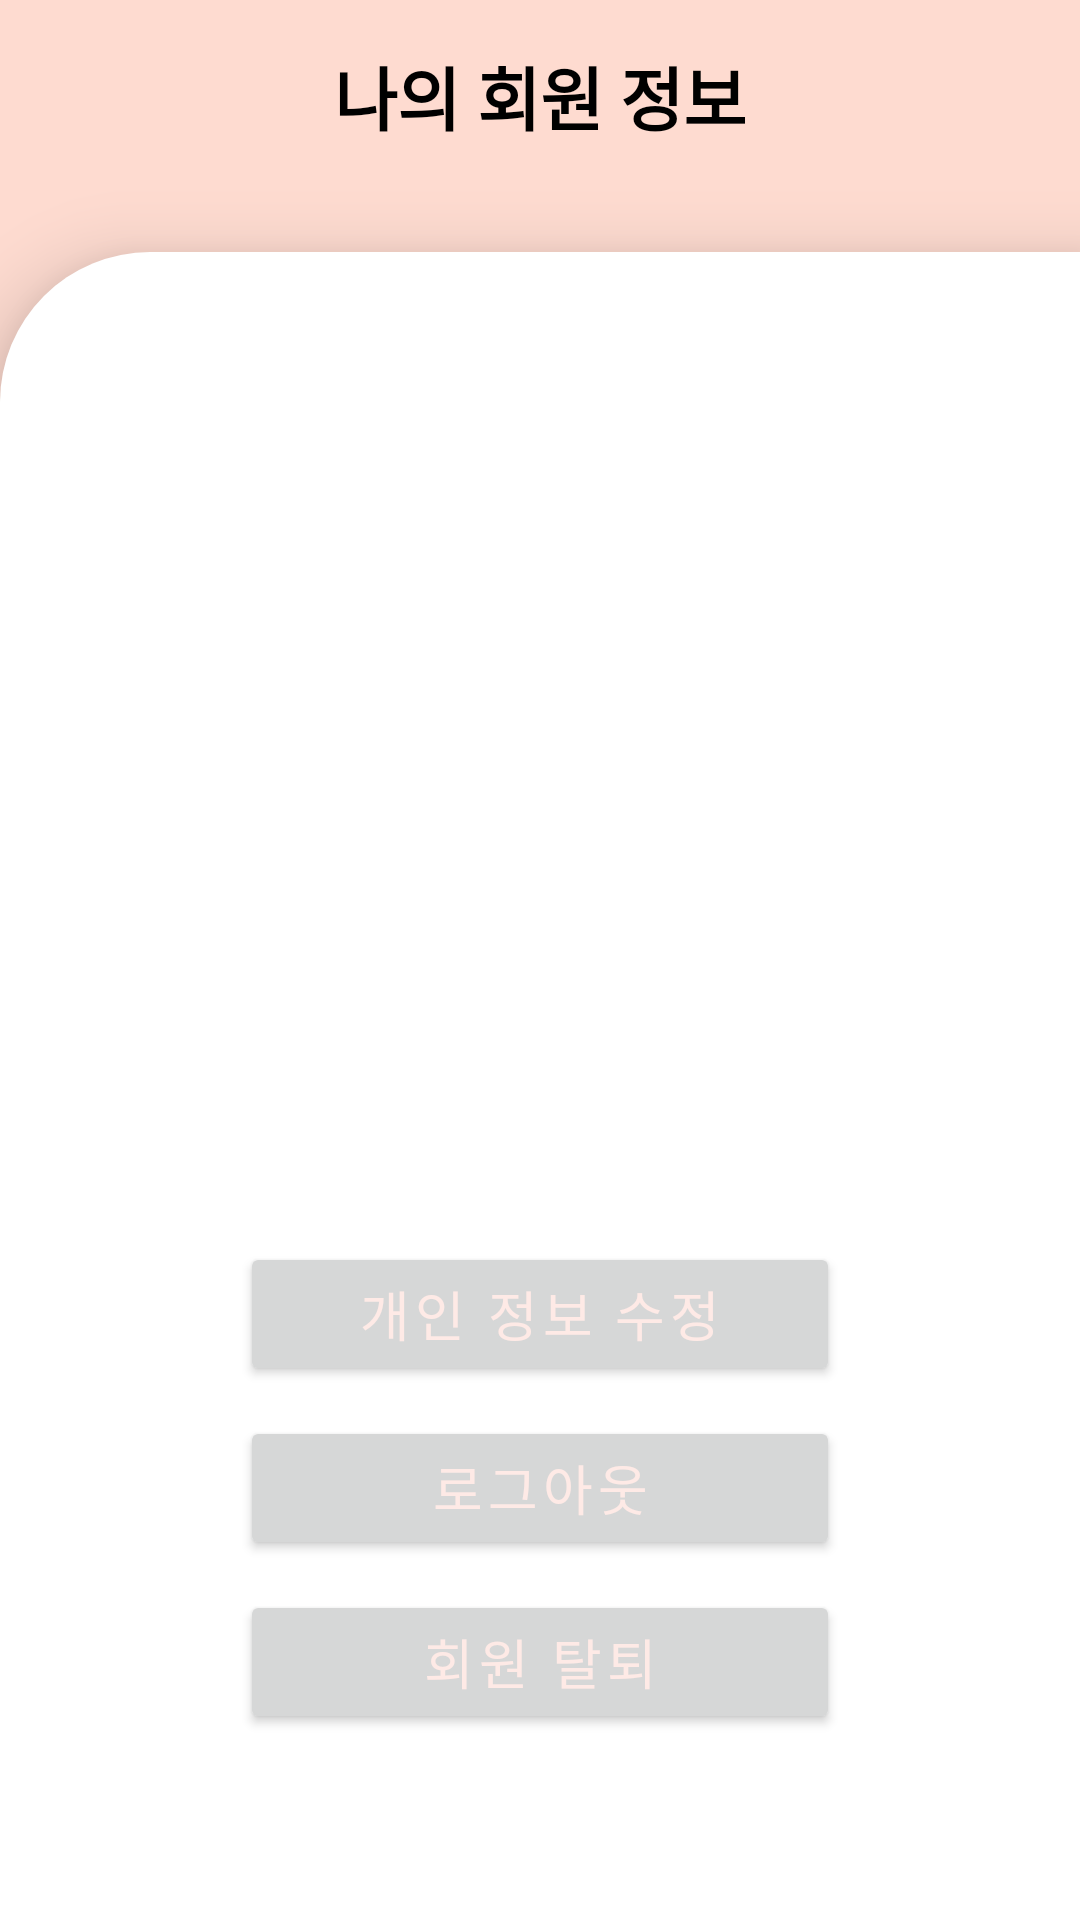

Produce the Android XML layout that renders to this screen, including the resource entries it uses.
<!-- AndroidManifest.xml: application theme Theme.CloudBridge -->
<!-- res/layout/activity_my_info.xml -->
<?xml version="1.0" encoding="utf-8"?>
<LinearLayout xmlns:android="http://schemas.android.com/apk/res/android"
    xmlns:app="http://schemas.android.com/apk/res-auto"
    xmlns:tools="http://schemas.android.com/tools"
    android:layout_width="match_parent"
    android:layout_height="match_parent"
    android:background="@color/shrine_pink_100"
    android:orientation="vertical">

    <com.google.android.material.appbar.MaterialToolbar
        android:id="@+id/materialToolbar"
        android:layout_width="match_parent"
        android:layout_height="wrap_content"
        android:background="@color/shrine_pink_100"
        android:minHeight="?attr/actionBarSize"
        app:navigationIcon="@drawable/arrow_back_24px"
        android:theme="?attr/actionBarTheme" >

        <TextView
            android:layout_width="wrap_content"
            android:layout_height="wrap_content"
            android:layout_gravity="center"
            android:text="나의 회원 정보"
            android:textSize="23sp"
            android:textColor="@android:color/black"
            android:textStyle="bold" />

    </com.google.android.material.appbar.MaterialToolbar>

    <LinearLayout
        android:layout_width="match_parent"
        android:layout_height="match_parent"
        android:layout_marginTop="20dp"
        android:background="@drawable/left_cut_layout"
        android:elevation="15dp"
        android:gravity="center"
        android:orientation="vertical">

        <LinearLayout
            android:id="@+id/inputContainer"
            android:layout_width="match_parent"
            android:layout_height="wrap_content"
            android:layout_marginStart="15dp"
            android:layout_marginTop="20dp"
            android:layout_marginEnd="15dp"
            android:gravity="center_vertical"
            android:orientation="vertical"
            android:padding="10dp">

            <LinearLayout
                android:layout_width="match_parent"
                android:layout_height="wrap_content"
                android:gravity="bottom"
                android:orientation="horizontal">

                <LinearLayout
                    android:layout_width="wrap_content"
                    android:layout_height="wrap_content"
                    android:orientation="vertical">

                    <TextView
                        android:layout_width="match_parent"
                        android:layout_height="wrap_content"
                        android:fontFamily="@font/rubik_bold"
                        android:text="이메일"
                        android:textColor="@color/blue_grey"
                        android:textSize="13sp" />

                    <TextView
                        android:id="@+id/userEmail_textView"
                        android:layout_width="wrap_content"
                        android:layout_height="wrap_content"
                        android:fontFamily="@font/rubik_bold"
                        android:textColor="@color/shrine_pink_900"
                        android:textSize="17sp" />
                </LinearLayout>

            </LinearLayout>

            <LinearLayout
                android:layout_width="match_parent"
                android:layout_height="wrap_content"
                android:layout_marginTop="20dp"
                android:gravity="bottom"
                android:orientation="horizontal">

                <LinearLayout
                    android:layout_width="wrap_content"
                    android:layout_height="wrap_content"
                    android:orientation="vertical">

                    <TextView
                        android:layout_width="match_parent"
                        android:layout_height="wrap_content"
                        android:fontFamily="@font/rubik_bold"
                        android:text="이름"
                        android:textColor="@color/blue_grey"
                        android:textSize="13sp" />

                    <TextView
                        android:id="@+id/userName_textView"
                        android:layout_width="wrap_content"
                        android:layout_height="wrap_content"
                        android:fontFamily="@font/rubik_bold"
                        android:textColor="@color/shrine_pink_900"
                        android:textSize="17sp" />
                </LinearLayout>
            </LinearLayout>

            <LinearLayout
                android:layout_width="match_parent"
                android:layout_height="wrap_content"
                android:layout_marginTop="20dp"
                android:gravity="bottom"
                android:orientation="horizontal">

                <LinearLayout
                    android:layout_width="wrap_content"
                    android:layout_height="wrap_content"
                    android:orientation="vertical">

                    <TextView
                        android:layout_width="match_parent"
                        android:layout_height="wrap_content"
                        android:fontFamily="@font/rubik_bold"
                        android:text="전화번호"
                        android:textColor="@color/blue_grey"
                        android:textSize="13sp" />

                    <TextView
                        android:id="@+id/userPhone_textView"
                        android:layout_width="wrap_content"
                        android:layout_height="wrap_content"
                        android:fontFamily="@font/rubik_bold"
                        android:textColor="@color/shrine_pink_900"
                        android:textSize="17sp" />
                </LinearLayout>

                <View
                    android:layout_width="0dp"
                    android:layout_height="0dp"
                    android:layout_weight="1" />
            </LinearLayout>

            <LinearLayout
                android:layout_width="match_parent"
                android:layout_height="match_parent"
                android:layout_marginTop="20dp"
                android:gravity="bottom"
                android:orientation="horizontal">

                <LinearLayout
                    android:layout_width="wrap_content"
                    android:layout_height="wrap_content"
                    android:orientation="vertical">

                    <TextView
                        android:layout_width="match_parent"
                        android:layout_height="wrap_content"
                        android:fontFamily="@font/rubik_bold"
                        android:text="비밀번호"
                        android:textColor="@color/blue_grey"
                        android:textSize="13sp" />

                    <TextView
                        android:id="@+id/userPwd_textView"
                        android:layout_width="wrap_content"
                        android:layout_height="wrap_content"
                        android:fontFamily="@font/rubik_bold"
                        android:textColor="@color/shrine_pink_900"
                        android:textSize="17sp" />
                </LinearLayout>
            </LinearLayout>
        </LinearLayout>

        <LinearLayout
            android:layout_width="match_parent"
            android:layout_height="wrap_content"
            android:layout_marginStart="15dp"
            android:layout_marginEnd="15dp"
            android:gravity="center"
            android:orientation="vertical"
            android:padding="10dp">

            <Button
                android:id="@+id/btnUpdate"
                style="@style/TextAppearance.App.Button"
                android:layout_width="200dp"
                android:layout_height="wrap_content"
                android:text="개인 정보 수정"
                android:textColor="@color/shrine_pink_50"
                android:textSize="18sp" />

            <Button
                android:id="@+id/btnLogout"
                style="@style/TextAppearance.App.Button"
                android:layout_width="200dp"
                android:layout_height="wrap_content"
                android:layout_marginTop="10dp"
                android:text="로그아웃"
                android:textColor="@color/shrine_pink_50"
                android:textSize="18sp" />

            <Button
                android:id="@+id/btnDelete"
                style="@style/TextAppearance.App.Button"
                android:layout_width="200dp"
                android:layout_height="wrap_content"
                android:layout_marginTop="10dp"
                android:text="회원 탈퇴"
                android:textColor="@color/shrine_pink_50"
                android:textSize="18sp" />
        </LinearLayout>
    </LinearLayout>
</LinearLayout>
<!-- resources referenced by this layout -->
<resources>
  <color name="blue_grey">#95A2AF</color>
  <color name="shrine_pink_100">#FEDBD0</color>
  <color name="shrine_pink_50">#FEEAE6</color>
  <color name="shrine_pink_900">#442C2E</color>
  <!-- drawable left_cut_layout (drawable) -->
  <?xml version="1.0" encoding="utf-8"?>
  <shape xmlns:android="http://schemas.android.com/apk/res/android"
      android:shape="rectangle">
  
      <solid android:color="@color/white"/>
      <corners
          android:topLeftRadius="50dp"/>
  </shape>
  <style name="TextAppearance.App.Button" parent="TextAppearance.MaterialComponents.Button">
          <item name="fontFamily">@font/rubik_bold</item>
          <item name="android:fontFamily">@font/rubik_bold</item>
          <item name="android:textColor">@color/shrine_pink_900</item>
      </style>
  <style name="Theme.CloudBridge" parent="Base.Theme.CloudBridge" />
  <color name="white">#FFFFFFFF</color>
  <style name="Base.Theme.CloudBridge" parent="Theme.Material3.DayNight.NoActionBar">
          
          <item name="colorPrimary">@color/shrine_pink_900</item>
          <item name="android:statusBarColor">@android:color/transparent</item>
          <item name="android:windowLightStatusBar">true</item>
          
          <item name="windowActionBar">false</item>
          <item name="windowNoTitle">true</item>
      </style>
</resources>
